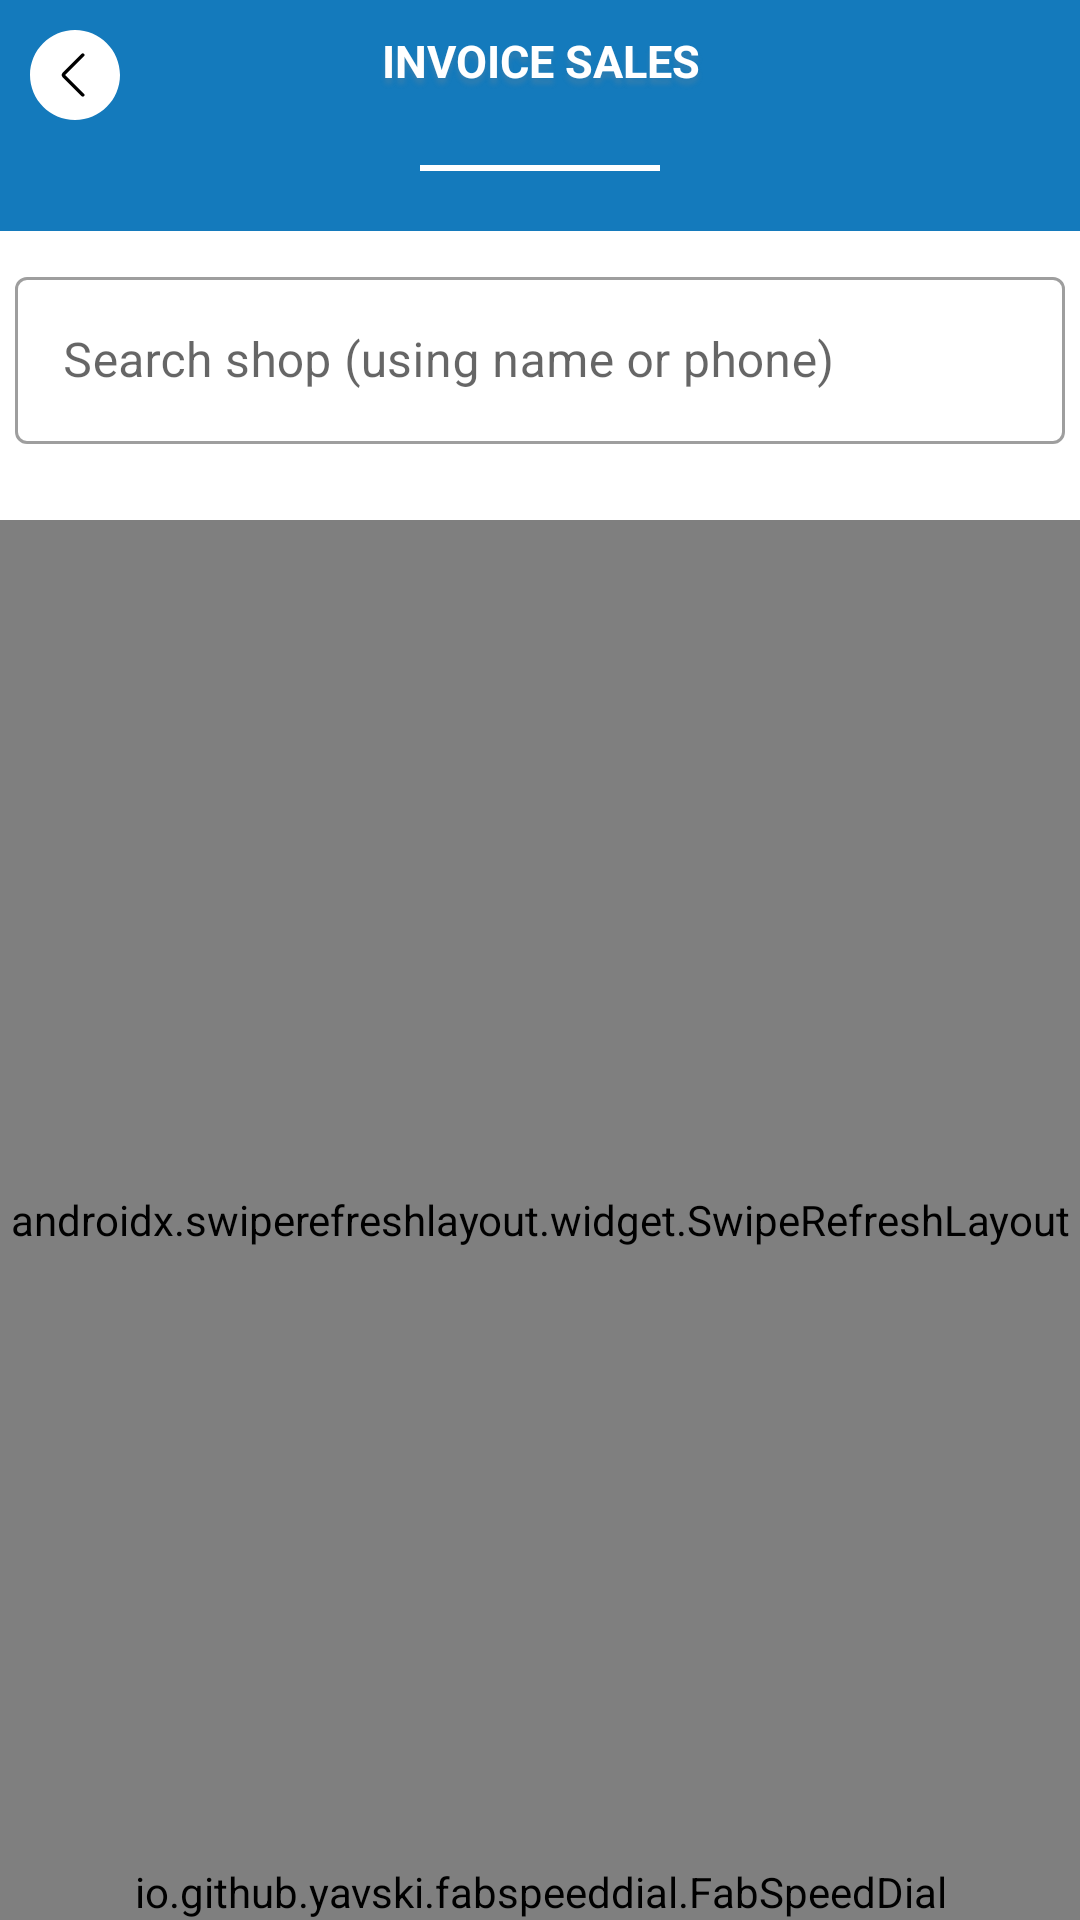

The Android layout XML behind this screen, and the referenced resources:
<!-- AndroidManifest.xml: application theme NoActionBar -->
<!-- res/layout/activity_invoice.xml -->
<?xml version="1.0" encoding="utf-8"?>
<layout xmlns:android="http://schemas.android.com/apk/res/android"
    xmlns:aapt="http://schemas.android.com/aapt"
    xmlns:app="http://schemas.android.com/apk/res-auto"
    xmlns:dist="http://schemas.android.com/apk/distribution">

    <data>

    </data>

    <RelativeLayout
        android:layout_width="match_parent"
        android:layout_height="match_parent"
        android:tag="layout/activity_invoice_0">

        <LinearLayout
            android:layout_width="match_parent"
            android:layout_height="match_parent"
            android:orientation="vertical">

            <LinearLayout
                android:layout_width="match_parent"
                android:layout_height="wrap_content"
                android:background="@color/colorPrimary"
                android:orientation="vertical">

                <RelativeLayout
                    android:layout_width="match_parent"
                    android:layout_height="wrap_content"
                    android:gravity="center_vertical">

                    <ImageView
                        android:id="@+id/back"
                        android:layout_width="30dp"
                        android:layout_height="30dp"
                        android:layout_alignParentStart="true"
                        android:layout_margin="10dp"
                        android:src="@drawable/ic_left_arrow" />

                    <TextView
                        android:layout_width="match_parent"
                        android:layout_height="wrap_content"
                        android:layout_marginTop="10dp"
                        android:gravity="center_horizontal"
                        android:shadowColor="@color/background"
                        android:shadowDx="0"
                        android:shadowDy="6"
                        android:shadowRadius="4"
                        android:text="INVOICE SALES"
                        android:textColor="@color/white"
                        android:textSize="15sp"
                        android:textStyle="bold" />
                </RelativeLayout>

                <LinearLayout
                    android:layout_width="match_parent"
                    android:layout_height="wrap_content"
                    android:layout_marginTop="5dp"
                    android:layout_marginBottom="20dp"
                    android:gravity="center">

                    <View
                        android:layout_width="80dp"
                        android:layout_height="2dp"
                        android:background="@color/white" />
                </LinearLayout>
            </LinearLayout>

            <LinearLayout
                android:layout_width="match_parent"
                android:layout_height="match_parent"
                android:layout_marginTop="5dp"
                android:gravity="center_horizontal"
                android:orientation="vertical">

                <com.google.android.material.textfield.TextInputLayout
                    android:id="@+id/SearchCustomers"
                    style="@style/TextInputLayout"
                    android:layout_width="match_parent"
                    android:layout_height="wrap_content"
                    android:layout_margin="5dp"
                    app:errorEnabled="true">

                    <com.google.android.material.textfield.TextInputEditText
                        android:layout_width="match_parent"
                        android:layout_height="wrap_content"
                        android:hint="Search shop (using name or phone)" />
                </com.google.android.material.textfield.TextInputLayout>

                <androidx.swiperefreshlayout.widget.SwipeRefreshLayout
                    android:id="@+id/Refresh"
                    android:layout_width="match_parent"
                    android:layout_height="match_parent">

                    <LinearLayout
                        android:layout_width="match_parent"
                        android:layout_height="match_parent"
                        android:orientation="vertical">

                        <RelativeLayout
                            android:id="@+id/RelNo"
                            android:layout_width="match_parent"
                            android:layout_height="match_parent"
                            android:layout_marginTop="10dp"
                            android:layout_marginBottom="10dp"
                            android:visibility="gone">

                            <LinearLayout
                                android:layout_width="match_parent"
                                android:layout_height="wrap_content"
                                android:layout_centerInParent="true"
                                android:orientation="vertical">

                                <ImageView
                                    android:layout_width="60dp"
                                    android:layout_height="60dp"
                                    android:layout_gravity="center"
                                    android:src="@drawable/ic_info_black_24dp" />

                                <TextView
                                    android:layout_width="match_parent"
                                    android:layout_height="wrap_content"
                                    android:layout_margin="10dp"
                                    android:text="No invoice sale available!"
                                    android:textAlignment="center"
                                    android:textColor="@color/black"
                                    android:textSize="15sp" />
                            </LinearLayout>
                        </RelativeLayout>

                        <androidx.recyclerview.widget.RecyclerView
                            android:id="@+id/recyclerview"
                            android:layout_width="match_parent"
                            android:layout_height="wrap_content" />
                    </LinearLayout>
                </androidx.swiperefreshlayout.widget.SwipeRefreshLayout>
            </LinearLayout>
        </LinearLayout>

        <io.github.yavski.fabspeeddial.FabSpeedDial
            android:id="@+id/PDFDial"
            android:layout_width="wrap_content"
            android:layout_height="wrap_content"
            android:layout_alignParentBottom="true"
            android:layout_centerHorizontal="true"
            app:fabGravity="bottom_start"
            app:fabMenu="@menu/customer_menu"
            app:miniFabBackgroundTint="@android:color/white"
            app:miniFabDrawableTint="?attr/colorPrimaryDark"
            app:miniFabTitleTextColor="?attr/colorPrimaryDark" />
    </RelativeLayout>
</layout>
<!-- resources referenced by this layout -->
<resources>
  <color name="background">#3c8e8e8e</color>
  <color name="black">@android:color/black</color>
  <color name="colorPrimary">#147ABC</color>
  <color name="white">@android:color/white</color>
  <!-- drawable ic_left_arrow (drawable) -->
  <vector xmlns:android="http://schemas.android.com/apk/res/android"
      android:width="54dp"
      android:height="54dp"
      android:viewportWidth="54"
      android:viewportHeight="54">
    <path
        android:pathData="M27,1L27,1c14.359,0 26,11.641 26,26v0c0,14.359 -11.641,26 -26,26h0C12.641,53 1,41.359 1,27v0C1,12.641 12.641,1 27,1z"
        android:fillColor="#FFFFFF"/>
    <path
        android:pathData="M27,54C12.112,54 0,41.888 0,27S12.112,0 27,0s27,12.112 27,27S41.888,54 27,54zM27,2C13.215,2 2,13.215 2,27s11.215,25 25,25s25,-11.215 25,-25S40.785,2 27,2z"
        android:fillColor="#FFFFFF"/>
    <path
        android:pathData="M31.706,40c-0.256,0 -0.512,-0.098 -0.707,-0.293L19.501,28.209c-0.667,-0.667 -0.667,-1.751 0,-2.418l11.498,-11.498c0.391,-0.391 1.023,-0.391 1.414,0s0.391,1.023 0,1.414L21.12,27l11.293,11.293c0.391,0.391 0.391,1.023 0,1.414C32.218,39.902 31.962,40 31.706,40z"
        android:fillColor="#FF000000"/>
  </vector>
  <style name="TextInputLayout" parent="Widget.MaterialComponents.TextInputLayout.OutlinedBox">
  
      </style>
  <style name="NoActionBar" parent="Theme.MaterialComponents.Light.NoActionBar">
          <item name="windowActionBar">false</item>
          <item name="windowNoTitle">true</item>
          <item name="colorPrimary">@color/colorPrimary</item>
          <item name="colorPrimaryDark">@color/colorPrimaryDark</item>
          <item name="colorAccent">@color/colorAccent</item>
      </style>
  <color name="colorPrimaryDark">#147ABC</color>
  <color name="colorAccent">#147ABC</color>
</resources>
